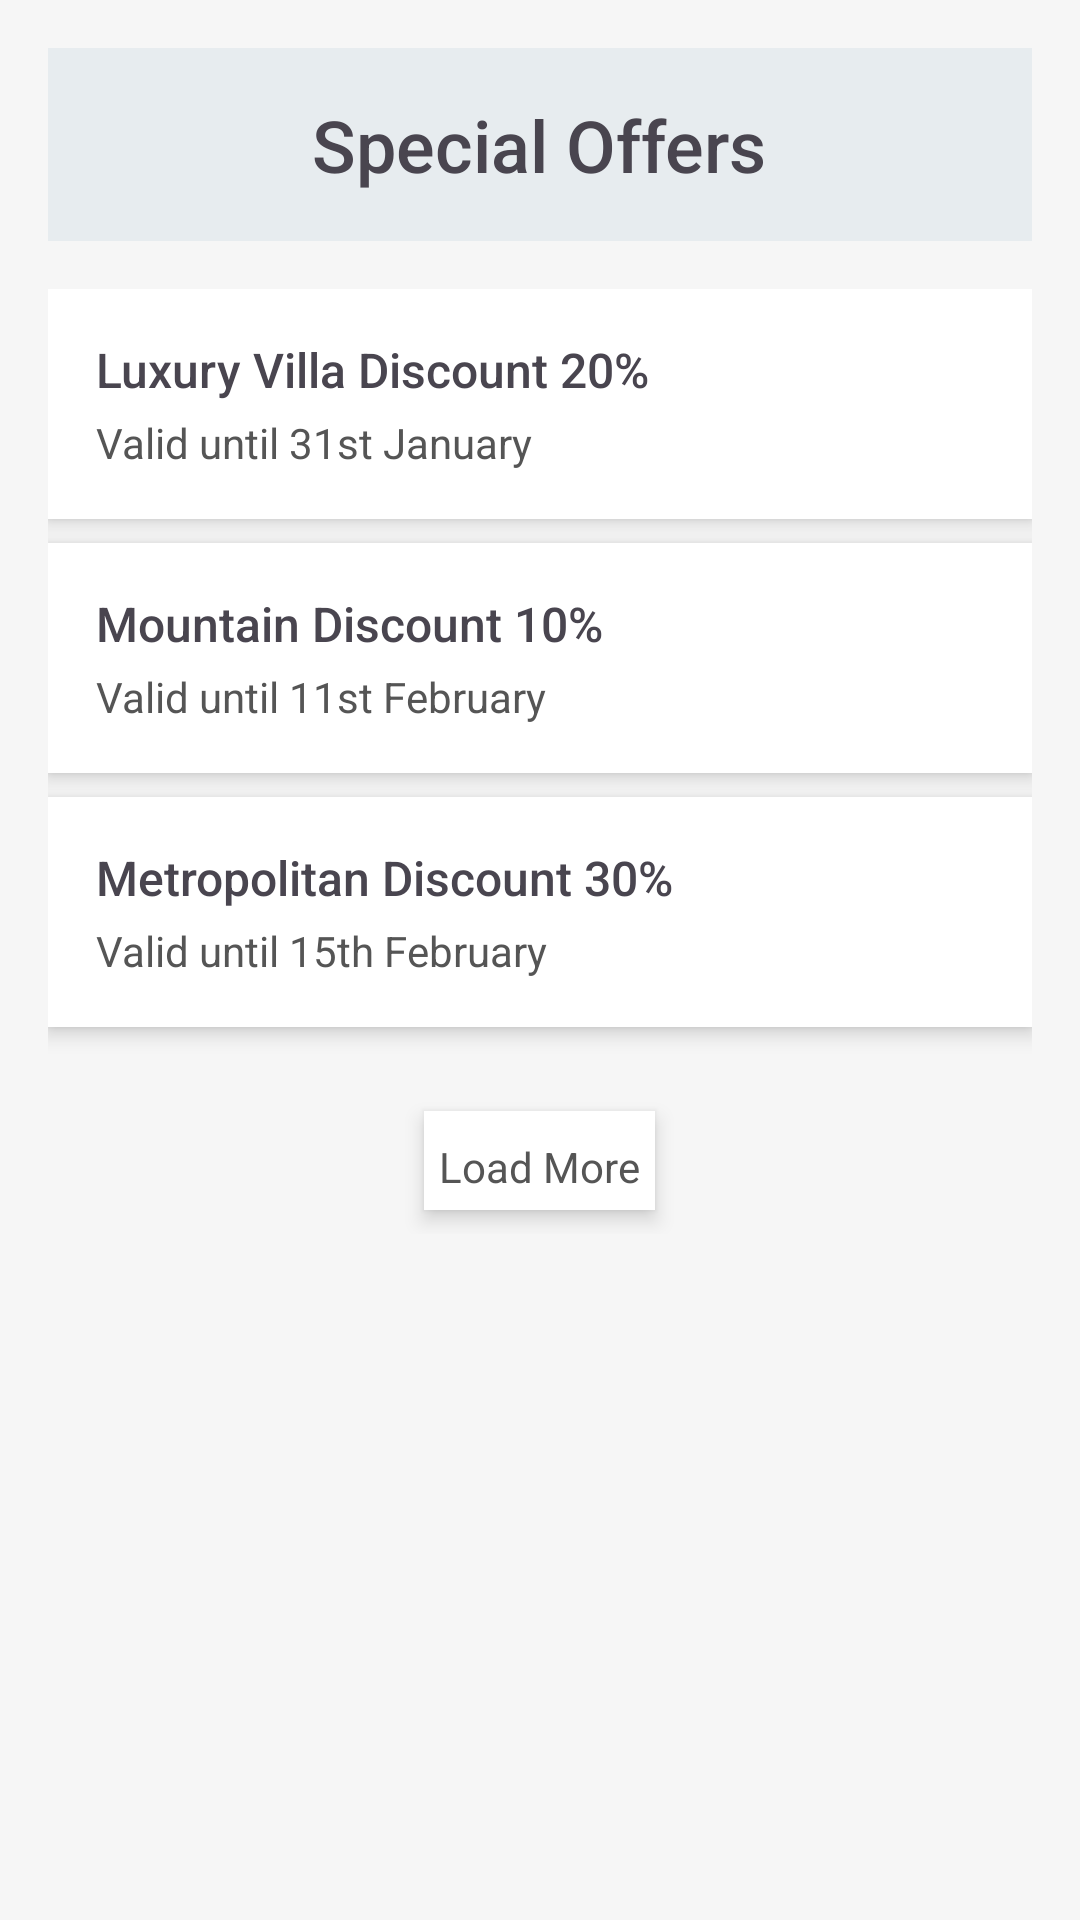

Android layout source for this screen:
<!-- AndroidManifest.xml: application theme Theme.StayHeheApps -->
<!-- res/layout/fragment_offer.xml -->
<ScrollView
    xmlns:android="http://schemas.android.com/apk/res/android"
    android:layout_width="match_parent"
    android:layout_height="match_parent"
    android:background="#F6F6F6"
    android:padding="16dp">

    <LinearLayout
        android:layout_width="match_parent"
        android:layout_height="wrap_content"
        android:orientation="vertical">

        
        <RelativeLayout
            android:layout_width="match_parent"
            android:layout_height="wrap_content"
            android:background="#E7ECEF"
            android:padding="16dp">

            
            <TextView
                android:layout_width="wrap_content"
                android:layout_height="wrap_content"
                android:text="Special Offers"
                android:textSize="24sp"
                android:layout_centerInParent="true"
                android:fontFamily="sans-serif-medium" />
        </RelativeLayout>

        
        <LinearLayout
            android:layout_width="match_parent"
            android:layout_height="wrap_content"
            android:orientation="vertical"
            android:layout_marginTop="16dp">

            <LinearLayout
                android:layout_width="match_parent"
                android:layout_height="wrap_content"
                android:background="@android:color/white"
                android:padding="16dp"
                android:elevation="4dp"
                android:orientation="vertical"
                android:layout_marginBottom="8dp">

                <TextView
                    android:layout_width="wrap_content"
                    android:layout_height="wrap_content"
                    android:text="Luxury Villa Discount 20%"
                    android:textSize="16sp"
                    android:fontFamily="sans-serif-medium" />

                <TextView
                    android:layout_width="wrap_content"
                    android:layout_height="wrap_content"
                    android:text="Valid until 31st January"
                    android:textColor="#555"
                    android:layout_marginTop="4dp" />
            </LinearLayout>

            <LinearLayout
                android:layout_width="match_parent"
                android:layout_height="wrap_content"
                android:background="@android:color/white"
                android:padding="16dp"
                android:elevation="4dp"
                android:orientation="vertical"
                android:layout_marginBottom="8dp">

                <TextView
                    android:layout_width="wrap_content"
                    android:layout_height="wrap_content"
                    android:text="Mountain Discount 10%"
                    android:textSize="16sp"
                    android:fontFamily="sans-serif-medium" />

                <TextView
                    android:layout_width="wrap_content"
                    android:layout_height="wrap_content"
                    android:text="Valid until 11st February"
                    android:textColor="#555"
                    android:layout_marginTop="4dp" />
            </LinearLayout>

            <LinearLayout
                android:layout_width="match_parent"
                android:layout_height="wrap_content"
                android:background="@android:color/white"
                android:padding="16dp"
                android:elevation="4dp"
                android:orientation="vertical"
                android:layout_marginBottom="8dp">

                <TextView
                    android:layout_width="wrap_content"
                    android:layout_height="wrap_content"
                    android:text="Metropolitan Discount 30%"
                    android:textSize="16sp"
                    android:fontFamily="sans-serif-medium" />

                <TextView
                    android:layout_width="wrap_content"
                    android:layout_height="wrap_content"
                    android:text="Valid until 15th February"
                    android:textColor="#555"
                    android:layout_marginTop="4dp" />
            </LinearLayout>

            <LinearLayout
                android:layout_width="wrap_content"
                android:layout_height="wrap_content"
                android:background="@android:color/white"
                android:padding="5dp"
                android:elevation="4dp"
                android:orientation="vertical"
                android:layout_marginBottom="8dp"
                android:layout_gravity="center"
                android:layout_marginTop="20dp">

                <TextView
                    android:layout_width="wrap_content"
                    android:layout_height="wrap_content"
                    android:text="Load More"
                    android:textColor="#555"
                    android:layout_marginTop="4dp" />
            </LinearLayout>
        </LinearLayout>
    </LinearLayout>
</ScrollView>
<!-- resources referenced by this layout -->
<resources>
  <style name="Theme.StayHeheApps" parent="Base.Theme.StayHeheApps" />
  <style name="Base.Theme.StayHeheApps" parent="Theme.Material3.DayNight.NoActionBar">
          
          
      </style>
</resources>
